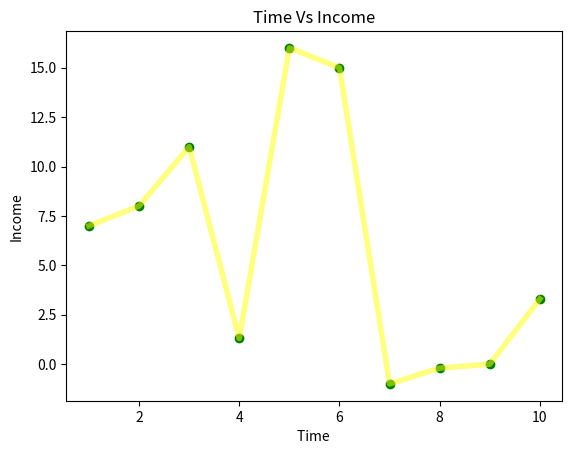

Reproduce this figure in Python.
import matplotlib.pyplot as plt
x=[1,2,3,4,5,6,7,8,9,10]
y=[7,8,11,1.3,16,15,-1,-.2,0,3.3]
#plt.figure(figsize=(0,10))
#fig=plt.figure()

plt.scatter(x,y,color='green',marker='o')
plt.plot(x,y,color='yellow',linewidth=4,alpha=0.5)
plt.xlabel("Time ")
plt.ylabel("Income")
#plt.bar(x,y,color='green')
plt.title("Time Vs Income")
plt.show()